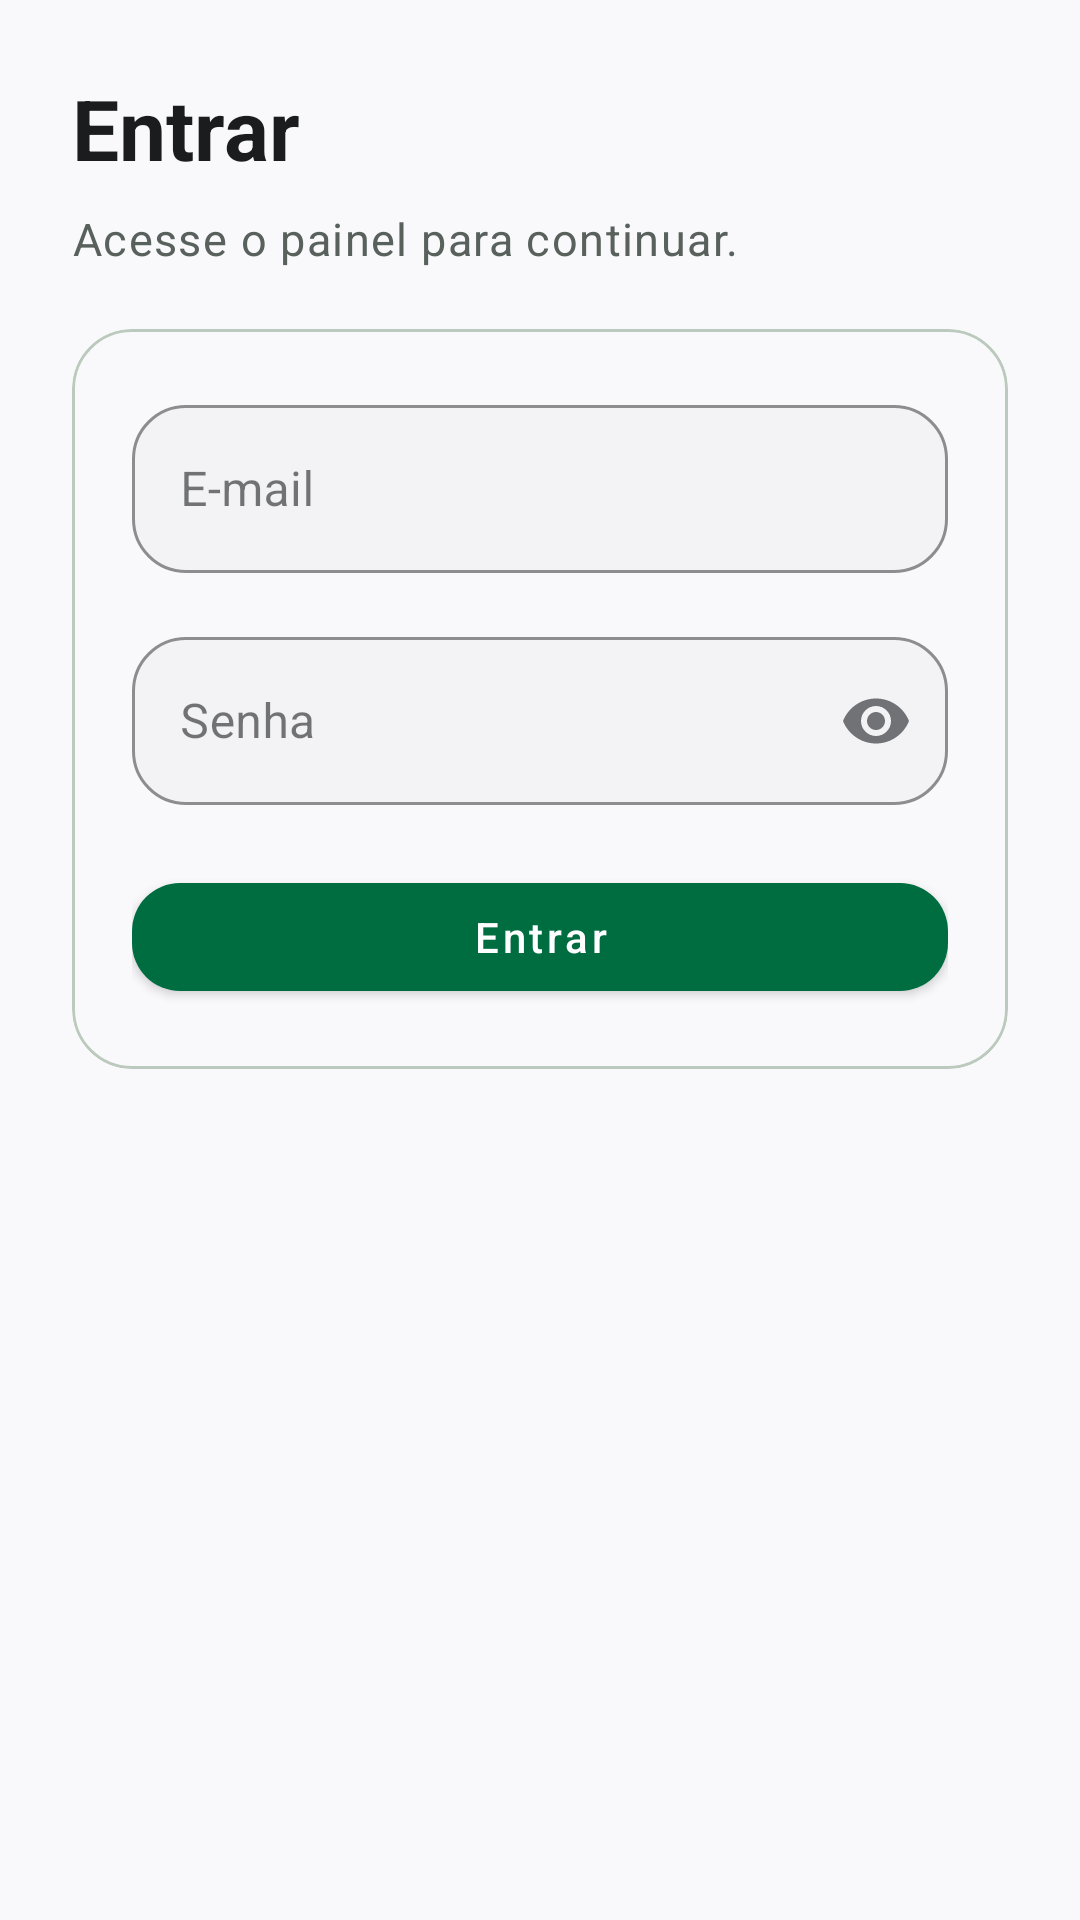

Android layout source for this screen:
<!-- AndroidManifest.xml: application theme Theme.RickAndMortyApp -->
<!-- res/layout/activity_login.xml -->
<?xml version="1.0" encoding="utf-8"?>
<ScrollView xmlns:android="http://schemas.android.com/apk/res/android"
    xmlns:app="http://schemas.android.com/apk/res-auto"
    android:layout_width="match_parent"
    android:layout_height="match_parent"
    android:background="@color/app_background">

    <LinearLayout
        android:layout_width="match_parent"
        android:layout_height="wrap_content"
        android:orientation="vertical"
        android:padding="@dimen/screen_padding">

        <TextView
            style="@style/Widget.RickAndMortyApp.Headline"
            android:layout_width="wrap_content"
            android:layout_height="wrap_content"
            android:text="@string/login_title" />

        <TextView
            style="@style/Widget.RickAndMortyApp.Subtitle"
            android:layout_width="match_parent"
            android:layout_height="wrap_content"
            android:layout_marginTop="8dp"
            android:text="@string/login_subtitle" />

        <com.google.android.material.card.MaterialCardView
            android:layout_width="match_parent"
            android:layout_height="wrap_content"
            android:layout_marginTop="20dp">

            <LinearLayout
                android:layout_width="match_parent"
                android:layout_height="wrap_content"
                android:orientation="vertical"
                android:padding="20dp">

                <com.google.android.material.textfield.TextInputLayout
                    style="@style/Widget.RickAndMortyApp.FormTextInput"
                    android:layout_width="match_parent"
                    android:layout_height="wrap_content"
                    android:hint="@string/email"
                    app:placeholderText="@string/email_hint">

                    <com.google.android.material.textfield.TextInputEditText
                        android:id="@+id/emailEditText"
                        style="@style/Widget.RickAndMortyApp.FormEditText"
                        android:layout_width="match_parent"
                        android:layout_height="wrap_content"
                        android:inputType="textEmailAddress"
                        android:singleLine="true" />
                </com.google.android.material.textfield.TextInputLayout>

                <com.google.android.material.textfield.TextInputLayout
                    style="@style/Widget.RickAndMortyApp.FormTextInput"
                    android:layout_width="match_parent"
                    android:layout_height="wrap_content"
                    android:layout_marginTop="16dp"
                    android:hint="@string/password"
                    app:placeholderText="@string/password_hint"
                    app:endIconMode="password_toggle">

                    <com.google.android.material.textfield.TextInputEditText
                        android:id="@+id/passwordEditText"
                        style="@style/Widget.RickAndMortyApp.FormEditText"
                        android:layout_width="match_parent"
                        android:layout_height="wrap_content"
                        android:inputType="textPassword"
                        android:singleLine="true" />
                </com.google.android.material.textfield.TextInputLayout>

                <TextView
                    android:id="@+id/loginErrorTextView"
                    style="@style/Widget.RickAndMortyApp.Caption"
                    android:layout_width="match_parent"
                    android:layout_height="wrap_content"
                    android:layout_marginTop="12dp"
                    android:textColor="@color/app_error"
                    android:visibility="gone" />

                <LinearLayout
                    android:id="@+id/loginLoadingContainer"
                    android:layout_width="wrap_content"
                    android:layout_height="wrap_content"
                    android:layout_gravity="center_horizontal"
                    android:layout_marginTop="16dp"
                    android:gravity="center_vertical"
                    android:orientation="horizontal"
                    android:visibility="gone">

                    <ProgressBar
                        android:id="@+id/loginProgressBar"
                        style="?android:attr/progressBarStyleSmall"
                        android:layout_width="wrap_content"
                        android:layout_height="wrap_content" />

                    <TextView
                        android:id="@+id/loginLoadingTextView"
                        style="@style/Widget.RickAndMortyApp.Caption"
                        android:layout_width="wrap_content"
                        android:layout_height="wrap_content"
                        android:layout_marginStart="12dp"
                        android:text="@string/login_loading" />
                </LinearLayout>

                <com.google.android.material.button.MaterialButton
                    android:id="@+id/loginButton"
                    style="@style/Widget.RickAndMortyApp.PrimaryButton"
                    android:layout_width="match_parent"
                    android:layout_height="wrap_content"
                    android:layout_marginTop="20dp"
                    android:text="@string/login_button" />
            </LinearLayout>
        </com.google.android.material.card.MaterialCardView>
    </LinearLayout>
</ScrollView>
<!-- resources referenced by this layout -->
<resources>
  <color name="app_background">#F9F9FC</color>
  <color name="app_error">#BA1A1A</color>
  <dimen name="screen_padding">24dp</dimen>
  <string name="email">E-mail</string>
  <string name="email_hint">admin@empresa.com</string>
  <string name="login_button">Entrar</string>
  <string name="login_loading">Validando acesso...</string>
  <string name="login_subtitle">Acesse o painel para continuar.</string>
  <string name="login_title">Entrar</string>
  <string name="password">Senha</string>
  <string name="password_hint">Digite sua senha</string>
  <style name="Widget.RickAndMortyApp.Caption" parent="TextAppearance.MaterialComponents.Body2">
          <item name="android:textColor">@color/app_muted</item>
      </style>
  <style name="Widget.RickAndMortyApp.Headline" parent="TextAppearance.MaterialComponents.Headline5">
          <item name="android:textColor">@color/app_text</item>
          <item name="android:textStyle">bold</item>
          <item name="android:textSize">28sp</item>
      </style>
  <style name="Widget.RickAndMortyApp.PrimaryButton" parent="Widget.MaterialComponents.Button">
          <item name="android:minHeight">@dimen/button_min_height</item>
          <item name="backgroundTint">@color/app_primary</item>
          <item name="android:textColor">@color/app_on_primary</item>
          <item name="cornerRadius">16dp</item>
          <item name="android:textAllCaps">false</item>
          <item name="rippleColor">@color/app_secondary</item>
      </style>
  <style name="Widget.RickAndMortyApp.Subtitle" parent="TextAppearance.MaterialComponents.Body1">
          <item name="android:textColor">@color/app_muted</item>
          <item name="android:textSize">15sp</item>
      </style>
  <style name="Theme.RickAndMortyApp" parent="Base.Theme.RickAndMortyApp" />
  <color name="app_muted">#59615C</color>
  <color name="app_text">#1A1C1E</color>
  <color name="app_surface_low">#F3F3F6</color>
  <color name="app_border">#BCCABE</color>
  <dimen name="button_min_height">48dp</dimen>
  <color name="app_primary">#006D41</color>
  <color name="app_on_primary">#FFFFFF</color>
  <color name="app_secondary">#556500</color>
  <color name="app_primary_dark">#005230</color>
  <color name="app_on_secondary">#FFFFFF</color>
  <color name="app_surface">#F9F9FC</color>
  <color name="white">#FFFFFF</color>
  <style name="Widget.RickAndMortyApp.Card" parent="Widget.MaterialComponents.CardView">
          <item name="cardBackgroundColor">@color/app_surface</item>
          <item name="cardCornerRadius">@dimen/card_radius</item>
          <item name="cardElevation">0dp</item>
          <item name="strokeColor">@color/app_border</item>
          <item name="strokeWidth">1dp</item>
      </style>
  <style name="Widget.RickAndMortyApp.StatusChip" parent="Widget.MaterialComponents.Chip.Entry">
          <item name="chipCornerRadius">@dimen/chip_radius</item>
          <item name="android:textColor">@color/app_text</item>
          <item name="chipMinHeight">30dp</item>
          <item name="chipBackgroundColor">@color/app_surface_high</item>
          <item name="checkedIconVisible">false</item>
          <item name="closeIconVisible">false</item>
      </style>
  <dimen name="card_radius">20dp</dimen>
  <dimen name="chip_radius">14dp</dimen>
  <color name="app_surface_high">#E8E8EA</color>
  <color name="app_surface_highest">#E2E2E5</color>
  <color name="app_scrim">#1407131A</color>
  <style name="TextAppearance.RickAndMortyApp.BottomNav.Active" parent="TextAppearance.MaterialComponents.Caption">
          <item name="android:textStyle">bold</item>
          <item name="android:textSize">12sp</item>
      </style>
  <style name="TextAppearance.RickAndMortyApp.BottomNav.Inactive" parent="TextAppearance.MaterialComponents.Caption">
          <item name="android:textSize">12sp</item>
      </style>
</resources>
